Labelled photos from "Dataset", an image-classification folder in mehathab-a/Projects-2. The possible labels are: healthy, non sprayable, sprayable.

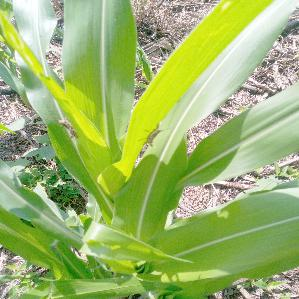
Label: healthy

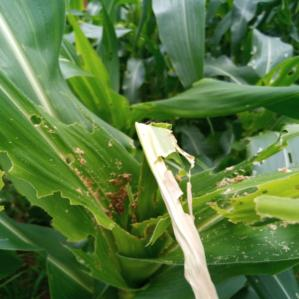
Label: non sprayable

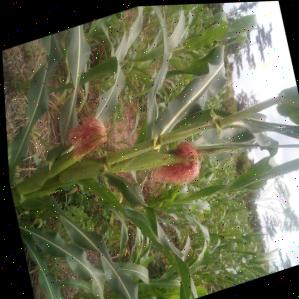
Label: healthy

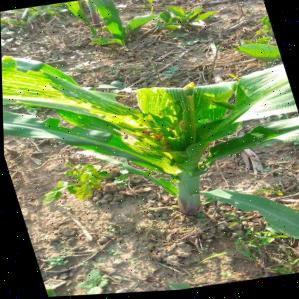
Label: non sprayable

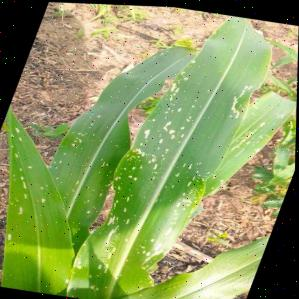
Label: sprayable

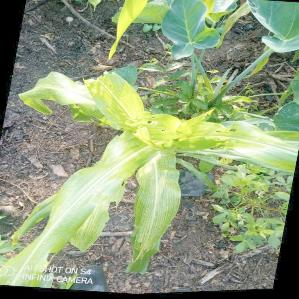
Label: sprayable
